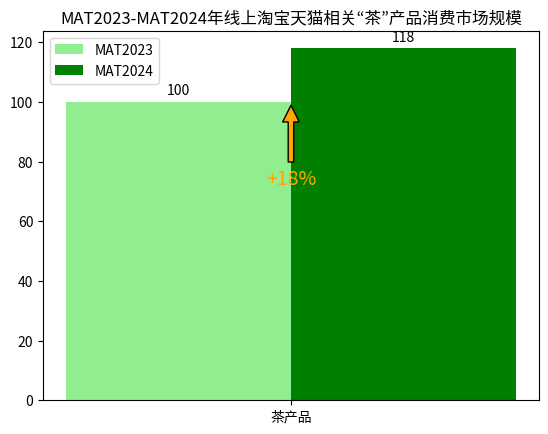

The matplotlib source for this figure:
import matplotlib.pyplot as plt
import numpy as np

# 数据
categories = ['茶产品']
mat2023 = [100]  # 假设的 MAT2023 数据，可替换为真实值
mat2024 = [118]  # 根据 +18% 假设的 MAT2024 数据，可替换为真实值 
growth_rate = 18  # 增长率

x = np.arange(len(categories))  # 柱状图 x 轴位置
width = 0.35  # 柱状图宽度

fig, ax = plt.subplots()
rects1 = ax.bar(x - width/2, mat2023, width, label='MAT2023', color='lightgreen')
rects2 = ax.bar(x + width/2, mat2024, width, label='MAT2024', color='green')

# 添加增长率箭头和文本
arrow_x = x[0]
arrow_y = max(mat2023 + mat2024) * 0.6  # 箭头位置，可调整
ax.annotate(f'+{growth_rate}%', xy=(arrow_x, mat2023[0]), xytext=(arrow_x, arrow_y),
            arrowprops=dict(facecolor='orange', shrink=0.05),
            ha='center', va='bottom', fontsize=14, color='orange')

# 添加数值标注函数
def add_labels(rects):
    for rect in rects:
        height = rect.get_height()
        ax.annotate(f'{height}',
                    xy=(rect.get_x() + rect.get_width() / 2, height),
                    xytext=(0, 3),  # 3 points vertical offset
                    textcoords="offset points",
                    ha='center', va='bottom')

# 为两个柱子添加数值标注
add_labels(rects1)
add_labels(rects2)

# 设置坐标轴标签等
ax.set_xticks(x)
ax.set_xticklabels(categories)
ax.legend()

plt.title('MAT2023-MAT2024年线上淘宝天猫相关“茶”产品消费市场规模')
plt.show()
